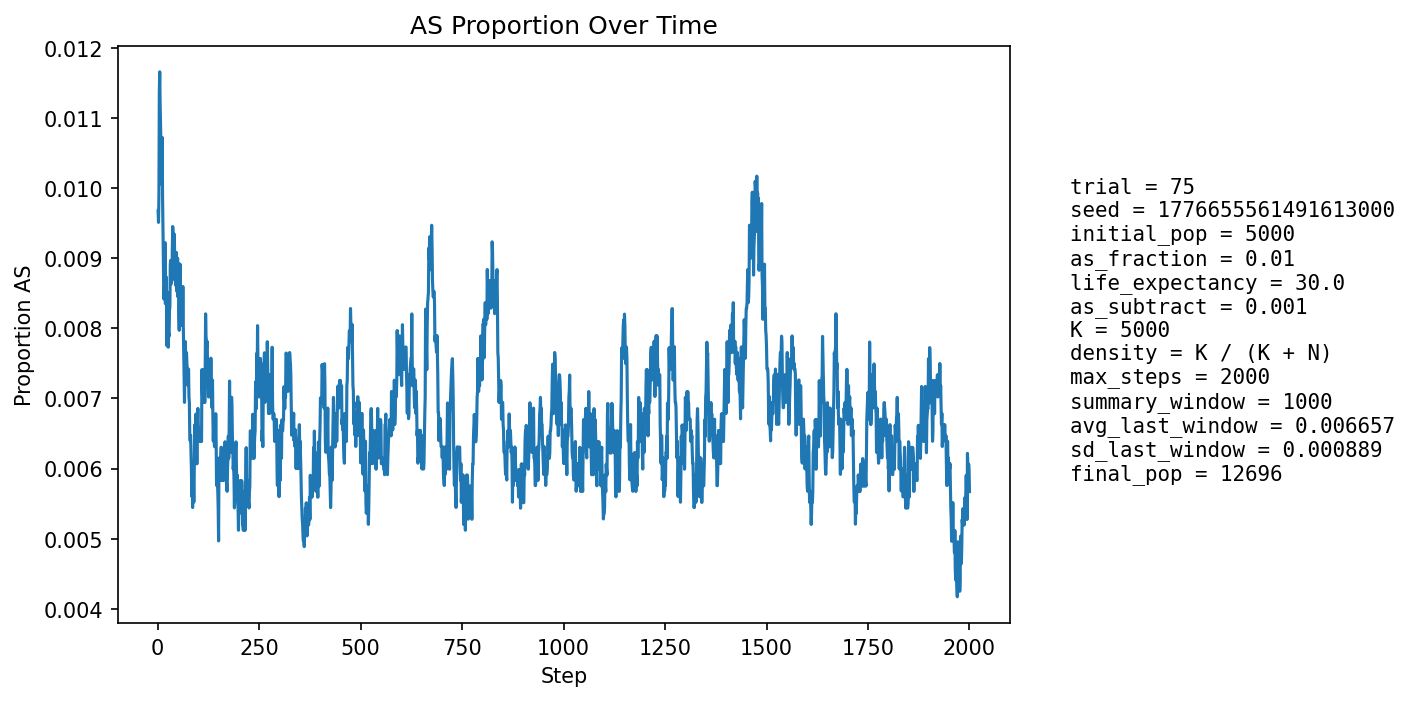

The file beside this chart, header and first rows:
step, population_size, births, newborn_AA, newborn_AS, newborn_SS, prop_newborn_AA, prop_newborn_AS, prop_newborn_SS, prop_repro_AA, prop_repro_AS, prop_AS_population
1, 5581, 1335, 1325, 10, 0, 0.9925, 0.007491, 0.0, 0.9914, 0.008614, 0.009676
2, 5887, 1264, 1257, 7, 0, 0.9945, 0.005538, 0.0, 0.9907, 0.009346, 0.009512
3, 6161, 1231, 1222, 9, 0, 0.9927, 0.007311, 0.0, 0.9899, 0.01007, 0.009901
4, 6413, 1207, 1189, 18, 0, 0.9851, 0.01491, 0.0, 0.9874, 0.01262, 0.01138
5, 6775, 1328, 1312, 16, 0, 0.988, 0.01205, 0.0, 0.9881, 0.01188, 0.01166
6, 7148, 1404, 1392, 12, 0, 0.9915, 0.008547, 0.0, 0.9891, 0.01089, 0.01119
7, 7522, 1457, 1445, 12, 0, 0.9918, 0.008236, 0.0, 0.9893, 0.01073, 0.0109
8, 7886, 1493, 1479, 14, 0, 0.9906, 0.009377, 0.0, 0.9882, 0.01176, 0.01065
9, 8263, 1547, 1533, 14, 0, 0.991, 0.00905, 0.0, 0.9885, 0.01154, 0.01029
10, 8653, 1605, 1590, 15, 0, 0.9907, 0.009346, 0.0, 0.9892, 0.01081, 0.01005
11, 9045, 1660, 1636, 24, 0, 0.9855, 0.01446, 0.0, 0.9899, 0.01015, 0.01072
12, 9429, 1708, 1695, 13, 0, 0.9924, 0.007611, 0.0, 0.9904, 0.009589, 0.009863
13, 9754, 1704, 1691, 13, 0, 0.9924, 0.007629, 0.0, 0.9904, 0.009559, 0.009432
14, 10051, 1722, 1707, 15, 0, 0.9913, 0.008711, 0.0, 0.9906, 0.009445, 0.008954
15, 10334, 1751, 1738, 12, 1, 0.9926, 0.006853, 0.0005711, 0.9903, 0.009676, 0.008419
16, 10600, 1787, 1770, 17, 0, 0.9905, 0.009513, 0.0, 0.9911, 0.00894, 0.008585
17, 10838, 1806, 1789, 17, 0, 0.9906, 0.009413, 0.0, 0.9915, 0.008517, 0.008581
18, 11058, 1821, 1797, 24, 0, 0.9868, 0.01318, 0.0, 0.9915, 0.008495, 0.009224
19, 11256, 1834, 1825, 9, 0, 0.9951, 0.004907, 0.0, 0.9919, 0.008149, 0.008351
20, 11436, 1849, 1829, 20, 0, 0.9892, 0.01082, 0.0, 0.9915, 0.008483, 0.008744
21, 11600, 1861, 1843, 18, 0, 0.9903, 0.009672, 0.0, 0.9917, 0.008339, 0.008707
22, 11744, 1868, 1855, 13, 0, 0.993, 0.006959, 0.0, 0.9911, 0.008867, 0.008345
23, 11869, 1875, 1867, 8, 0, 0.9957, 0.004267, 0.0, 0.992, 0.007963, 0.007751
24, 11978, 1880, 1857, 23, 0, 0.9878, 0.01223, 0.0, 0.9915, 0.008513, 0.008516
25, 12075, 1888, 1875, 13, 0, 0.9931, 0.006886, 0.0, 0.9911, 0.00889, 0.008116
26, 12158, 1894, 1881, 12, 1, 0.9931, 0.006336, 0.000528, 0.9915, 0.008503, 0.007732
27, 12231, 1899, 1881, 18, 0, 0.9905, 0.009479, 0.0, 0.9922, 0.007824, 0.007931
28, 12298, 1903, 1888, 15, 0, 0.9921, 0.007882, 0.0, 0.9916, 0.008388, 0.007887
29, 12358, 1906, 1887, 19, 0, 0.99, 0.009969, 0.0, 0.9918, 0.008191, 0.008254
30, 12407, 1908, 1890, 18, 0, 0.9906, 0.009434, 0.0, 0.9923, 0.0077, 0.008302
31, 12448, 1910, 1885, 25, 0, 0.9869, 0.01309, 0.0, 0.992, 0.007972, 0.008917
32, 12485, 1911, 1892, 19, 0, 0.9901, 0.009942, 0.0, 0.9922, 0.007796, 0.008971
33, 12511, 1913, 1897, 16, 0, 0.9916, 0.008364, 0.0, 0.9918, 0.008221, 0.008632
34, 12536, 1915, 1894, 21, 0, 0.989, 0.01097, 0.0, 0.9916, 0.008351, 0.008854
35, 12556, 1915, 1899, 16, 0, 0.9916, 0.008355, 0.0, 0.9911, 0.008933, 0.008681
36, 12573, 1916, 1893, 23, 0, 0.988, 0.012, 0.0, 0.9911, 0.008917, 0.009147
37, 12588, 1917, 1893, 24, 0, 0.9875, 0.01252, 0.0, 0.9912, 0.008759, 0.009453
38, 12602, 1918, 1900, 18, 0, 0.9906, 0.009385, 0.0, 0.991, 0.009044, 0.009284
39, 12610, 1918, 1900, 18, 0, 0.9906, 0.009385, 0.0, 0.9911, 0.008885, 0.00912
40, 12620, 1919, 1901, 18, 0, 0.9906, 0.00938, 0.0, 0.9908, 0.009176, 0.009033
41, 12628, 1919, 1897, 22, 0, 0.9885, 0.01146, 0.0, 0.9905, 0.009463, 0.009344
42, 12636, 1919, 1905, 14, 0, 0.9927, 0.007295, 0.0, 0.9905, 0.009458, 0.008943
43, 12645, 1920, 1904, 16, 0, 0.9917, 0.008333, 0.0, 0.9908, 0.009154, 0.008936
44, 12652, 1921, 1907, 14, 0, 0.9927, 0.007288, 0.0, 0.9907, 0.009293, 0.008615
45, 12657, 1921, 1900, 21, 0, 0.9891, 0.01093, 0.0, 0.9903, 0.009732, 0.009007
46, 12660, 1921, 1900, 21, 0, 0.9891, 0.01093, 0.0, 0.9907, 0.009288, 0.009084
47, 12660, 1921, 1907, 14, 0, 0.9927, 0.007288, 0.0, 0.9909, 0.009139, 0.008531
48, 12662, 1921, 1901, 20, 0, 0.9896, 0.01041, 0.0, 0.9916, 0.008402, 0.008766
49, 12664, 1921, 1898, 23, 0, 0.988, 0.01197, 0.0, 0.9916, 0.008402, 0.009002
50, 12665, 1920, 1906, 14, 0, 0.9927, 0.007292, 0.0, 0.9915, 0.00855, 0.008448
51, 12664, 1920, 1898, 22, 0, 0.9885, 0.01146, 0.0, 0.9919, 0.008106, 0.008923
52, 12665, 1921, 1910, 11, 0, 0.9943, 0.005726, 0.0, 0.9915, 0.008547, 0.008212
53, 12668, 1921, 1910, 11, 0, 0.9943, 0.005726, 0.0, 0.9912, 0.00884, 0.007973
54, 12671, 1921, 1899, 22, 0, 0.9885, 0.01145, 0.0, 0.9913, 0.008692, 0.008602
55, 12672, 1921, 1898, 23, 0, 0.988, 0.01197, 0.0, 0.9907, 0.00928, 0.008917
56, 12672, 1921, 1910, 10, 1, 0.9943, 0.005206, 0.0005206, 0.9913, 0.008689, 0.008207
57, 12676, 1922, 1907, 15, 0, 0.9922, 0.007804, 0.0, 0.9918, 0.008245, 0.008283
58, 12677, 1922, 1908, 14, 0, 0.9927, 0.007284, 0.0, 0.9913, 0.008685, 0.008046
59, 12677, 1921, 1899, 22, 0, 0.9885, 0.01145, 0.0, 0.9909, 0.009127, 0.008519
60, 12678, 1922, 1905, 16, 1, 0.9912, 0.008325, 0.0005203, 0.9915, 0.008537, 0.008361
... 1,940 more rows
